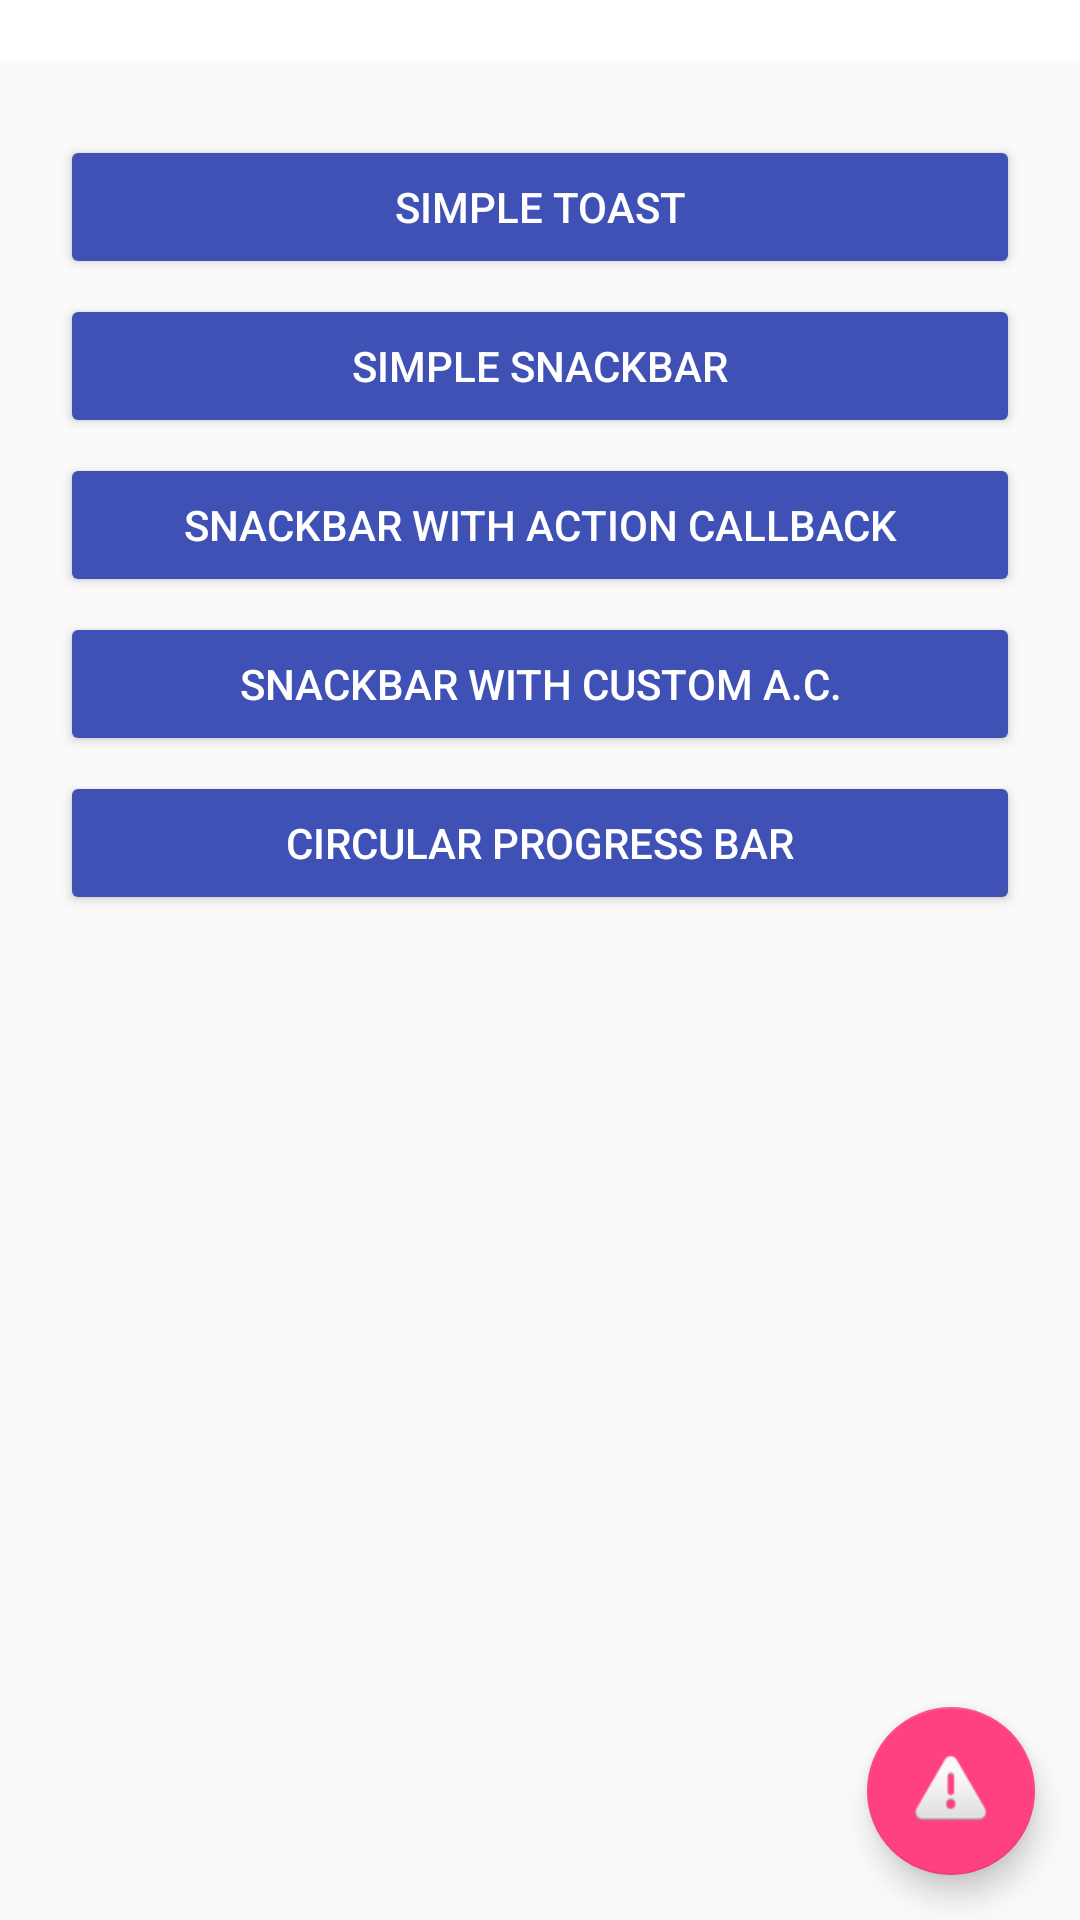

Write the Android layout XML for this screen, with the resource values it uses.
<!-- AndroidManifest.xml: application theme AppTheme -->
<!-- res/layout/activity_main.xml -->
<?xml version="1.0" encoding="utf-8"?>
<android.support.design.widget.CoordinatorLayout xmlns:android="http://schemas.android.com/apk/res/android"
    xmlns:app="http://schemas.android.com/apk/res-auto"
    xmlns:tools="http://schemas.android.com/tools"
    android:id="@+id/coordinatorLayout"
    android:layout_width="match_parent"
    android:layout_height="match_parent"
    tools:context="com.dreamogrammers.sunnat.alertdisplay.MainActivity">

    <include layout="@layout/logo" />

    <include layout="@layout/main_scrolling" />

    <android.support.design.widget.FloatingActionButton
        android:id="@+id/floatingactionbutton"
        android:layout_width="wrap_content"
        android:layout_height="wrap_content"
        android:layout_gravity="end|bottom"
        android:layout_margin="15dp"
        app:srcCompat="@android:drawable/ic_dialog_alert" />
</android.support.design.widget.CoordinatorLayout>
<!-- res/layout/logo.xml (included above) -->
<?xml version="1.0" encoding="utf-8"?>
<android.support.design.widget.AppBarLayout xmlns:android="http://schemas.android.com/apk/res/android"
    xmlns:app="http://schemas.android.com/apk/res-auto"
    xmlns:tools="http://schemas.android.com/tools"
    android:layout_width="match_parent"
    android:layout_height="wrap_content"
    android:padding="10dp"
    app:layout_behavior="@string/appbar_scrolling_view_behavior"
    tools:context=".ToastSnackbarActivity"
    tools:showIn="@layout/activity_toast_snackbar">

    <ImageView
        android:id="@+id/backdrop"
        android:layout_width="wrap_content"
        android:layout_height="wrap_content"
        android:layout_gravity="center"
        android:fitsSystemWindows="true"
        android:scaleType="centerCrop"
        android:src="@drawable/mylogo" />
</android.support.design.widget.AppBarLayout>
<!-- res/layout/main_scrolling.xml (included above) -->
<?xml version="1.0" encoding="utf-8"?>
<android.support.v4.widget.NestedScrollView xmlns:android="http://schemas.android.com/apk/res/android"
    xmlns:app="http://schemas.android.com/apk/res-auto"
    xmlns:tools="http://schemas.android.com/tools"
    android:layout_width="match_parent"
    android:layout_height="match_parent"
    app:layout_behavior="@string/appbar_scrolling_view_behavior"
    tools:context=".MainActivity"
    tools:showIn="@layout/activity_main">

    <LinearLayout
        android:layout_width="fill_parent"
        android:layout_height="wrap_content"
        android:orientation="vertical"
        android:padding="20dp"
        app:layout_behavior="@string/appbar_scrolling_view_behavior">


        <Button
            android:id="@+id/buttonSimpleToast"
            android:layout_width="fill_parent"
            android:layout_height="wrap_content"
            android:layout_marginTop="5dp"
            android:text="@string/toast"
            android:theme="@style/MyButton" />

        <Button
            android:id="@+id/buttonSimpleSnackbar"
            android:layout_width="fill_parent"
            android:layout_height="wrap_content"
            android:layout_marginTop="5dp"
            android:text="@string/simple_snackbar"
            android:theme="@style/MyButton" />

        <Button
            android:id="@+id/buttonActionCallback"
            android:layout_width="fill_parent"
            android:layout_height="wrap_content"
            android:layout_marginTop="5dp"
            android:text="@string/snackbar_action_call_back"
            android:theme="@style/MyButton" />

        <Button
            android:id="@+id/buttonCustomSnackbar"
            android:layout_width="fill_parent"
            android:layout_height="wrap_content"
            android:layout_marginTop="5dp"
            android:text="@string/snackbar_custom_action_call_back"
            android:theme="@style/MyButton" />

        <Button
            android:id="@+id/buttonCircularProgress"
            android:layout_width="fill_parent"
            android:layout_height="wrap_content"
            android:layout_marginTop="5dp"
            android:text="@string/circular_progress"
            android:theme="@style/MyButton" />
    </LinearLayout>

</android.support.v4.widget.NestedScrollView>
<!-- res/layout/activity_toast_snackbar.xml (included above) -->
<?xml version="1.0" encoding="utf-8"?>
<android.support.design.widget.CoordinatorLayout xmlns:android="http://schemas.android.com/apk/res/android"
    xmlns:app="http://schemas.android.com/apk/res-auto"
    xmlns:tools="http://schemas.android.com/tools"
    android:id="@+id/coordinatorLayout"
    android:layout_width="match_parent"
    android:layout_height="match_parent"
    tools:context="com.dreamogrammers.sunnat.alertdisplay.ToastSnackbarActivity">

    <include layout="@layout/logo" />

    <include layout="@layout/tsb_scrolling" />

    <android.support.design.widget.FloatingActionButton
        android:id="@+id/floatingactionbutton"
        android:layout_width="wrap_content"
        android:layout_height="wrap_content"
        android:layout_gravity="end|bottom"
        android:layout_margin="15dp"
        app:srcCompat="@android:drawable/ic_dialog_alert" />
</android.support.design.widget.CoordinatorLayout>
<!-- res/layout/tsb_scrolling.xml (included above) -->
<?xml version="1.0" encoding="utf-8"?>
<android.support.v4.widget.NestedScrollView xmlns:android="http://schemas.android.com/apk/res/android"
    xmlns:app="http://schemas.android.com/apk/res-auto"
    xmlns:tools="http://schemas.android.com/tools"
    android:layout_width="match_parent"
    android:layout_height="match_parent"
    app:layout_behavior="@string/appbar_scrolling_view_behavior"
    tools:context=".ToastSnackbarActivity"
    tools:showIn="@layout/activity_toast_snackbar">

    <LinearLayout
        android:layout_width="fill_parent"
        android:layout_height="wrap_content"
        android:orientation="vertical"
        android:padding="20dp"
        app:layout_behavior="@string/appbar_scrolling_view_behavior">


        <Button
            android:id="@+id/buttonSimpleToast"
            android:layout_width="fill_parent"
            android:layout_height="wrap_content"
            android:layout_marginTop="5dp"
            android:text="@string/toast"
            android:theme="@style/MyButton" />

        <Button
            android:id="@+id/buttonSimpleSnackbar"
            android:layout_width="fill_parent"
            android:layout_height="wrap_content"
            android:layout_marginTop="5dp"
            android:text="@string/simple_snackbar"
            android:theme="@style/MyButton" />

        <Button
            android:id="@+id/buttonActionCallback"
            android:layout_width="fill_parent"
            android:layout_height="wrap_content"
            android:layout_marginTop="5dp"
            android:text="@string/snackbar_action_call_back"
            android:theme="@style/MyButton" />

        <Button
            android:id="@+id/buttonCustomSnackbar"
            android:layout_width="fill_parent"
            android:layout_height="wrap_content"
            android:layout_marginTop="5dp"
            android:text="@string/snackbar_custom_action_call_back"
            android:theme="@style/MyButton" />

    </LinearLayout>

</android.support.v4.widget.NestedScrollView>
<!-- resources referenced by this layout -->
<resources>
  <string name="circular_progress">Circular Progress Bar</string>
  <string name="simple_snackbar">Simple Snackbar</string>
  <string name="snackbar_action_call_back">Snackbar with Action Callback</string>
  <string name="snackbar_custom_action_call_back">Snackbar with Custom A.C.</string>
  <string name="toast">Simple Toast</string>
  <style name="MyButton" parent="Theme.AppCompat.Light">
          <item name="colorControlHighlight">@color/colorPrimaryDark</item>
          <item name="colorButtonNormal">@color/colorPrimary</item>
          <item name="android:textColor">@android:color/white</item>
      </style>
  <style name="AppTheme" parent="Theme.AppCompat.Light.NoActionBar">
          
          <item name="colorPrimary">@android:color/white</item>
          <item name="colorPrimaryDark">@color/colorPrimaryDark</item>
          <item name="colorAccent">@color/colorAccent</item>
      </style>
  <color name="colorPrimaryDark">#303F9F</color>
  <color name="colorPrimary">#3F51B5</color>
  <color name="colorAccent">#FF4081</color>
</resources>
